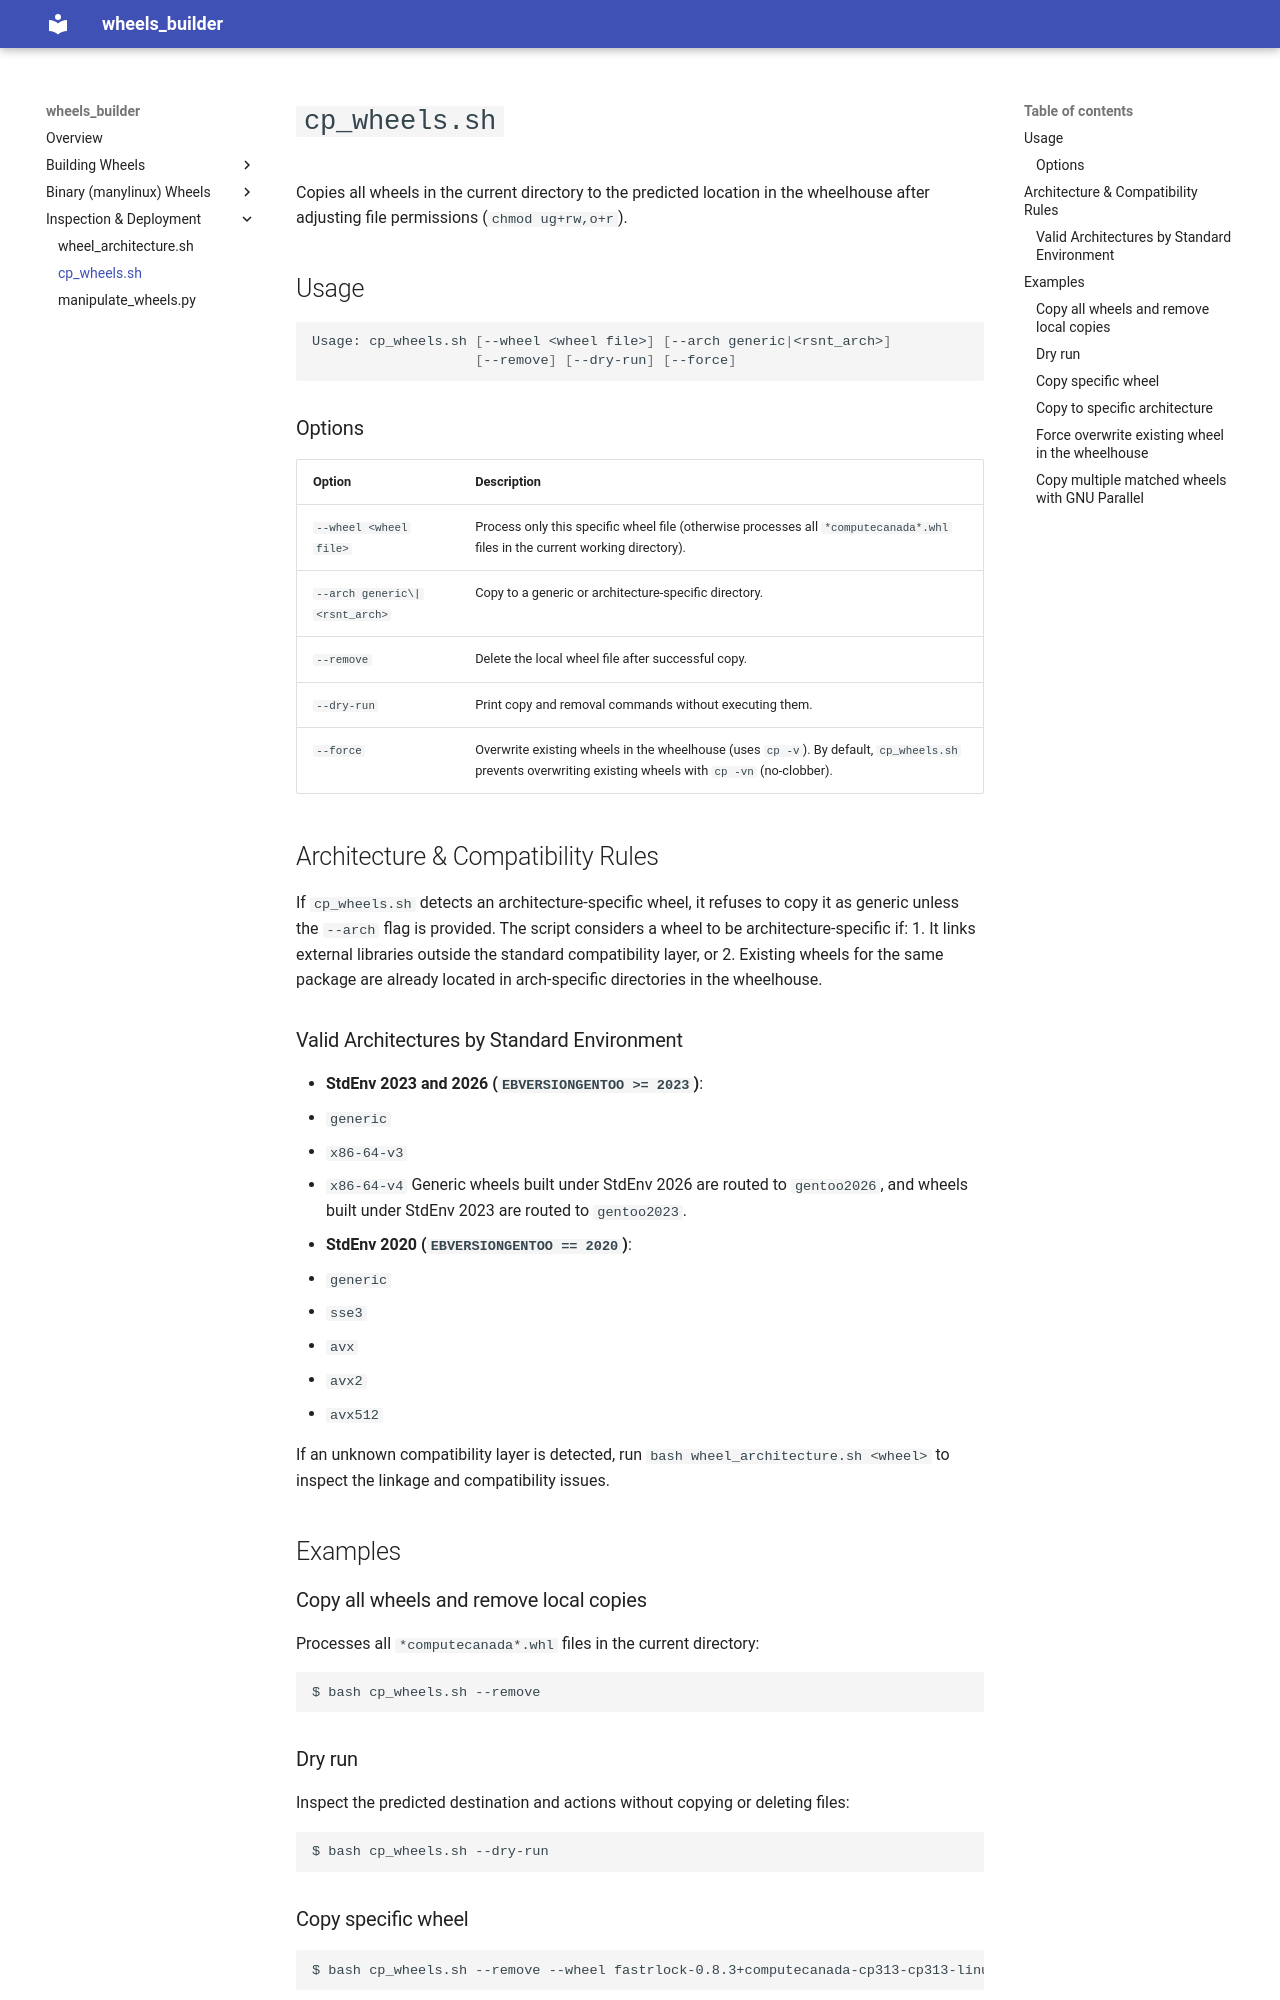

repository: ComputeCanada/wheels_builder · page: cp_wheels/index.html · generator: mkdocs

# `cp_wheels.sh`

Copies all wheels in the current directory to the predicted location in the wheelhouse
after adjusting file permissions (`chmod ug+rw,o+r`).

## Usage

```bash
Usage: cp_wheels.sh [--wheel <wheel file>] [--arch generic|<rsnt_arch>]
                    [--remove] [--dry-run] [--force]
```

### Options

| Option | Description |
| :--- | :--- |
| `--wheel <wheel file>` | Process only this specific wheel file (otherwise processes all `*computecanada*.whl` files in the current working directory). |
| `--arch generic\|<rsnt_arch>` | Copy to a generic or architecture-specific directory. |
| `--remove` | Delete the local wheel file after successful copy. |
| `--dry-run` | Print copy and removal commands without executing them. |
| `--force` | Overwrite existing wheels in the wheelhouse (uses `cp -v`). By default, `cp_wheels.sh` prevents overwriting existing wheels with `cp -vn` (no-clobber). |

## Architecture & Compatibility Rules

If `cp_wheels.sh` detects an architecture-specific wheel, it refuses to copy it as generic unless the `--arch` flag is provided. The script considers a wheel to be architecture-specific if:
1. It links external libraries outside the standard compatibility layer, or
2. Existing wheels for the same package are already located in arch-specific directories in the wheelhouse.

### Valid Architectures by Standard Environment

- **StdEnv 2023 and 2026 (`EBVERSIONGENTOO >= 2023`)**:
  - `generic`
  - `x86-64-v3`
  - `x86-64-v4`
  Generic wheels built under StdEnv 2026 are routed to `gentoo2026`, and wheels built under StdEnv 2023 are routed to `gentoo2023`.
- **StdEnv 2020 (`EBVERSIONGENTOO == 2020`)**:
  - `generic`
  - `sse3`
  - `avx`
  - `avx2`
  - `avx512`

If an unknown compatibility layer is detected, run `bash wheel_architecture.sh <wheel>` to inspect the linkage and compatibility issues.

## Examples

### Copy all wheels and remove local copies
Processes all `*computecanada*.whl` files in the current directory:
```bash
$ bash cp_wheels.sh --remove
```

### Dry run
Inspect the predicted destination and actions without copying or deleting files:
```bash
$ bash cp_wheels.sh --dry-run
```
